5-way image classification set "data" from GitHub (tanverhassantanver/Automated-Identification-of-Medicinal-Plants-Through-Image-Processing-and-Transfer-Learning); label vocabulary: Aristolochia indica, Centella asiatica, giant calotrope, green chiretta, Terminalia bellirica.

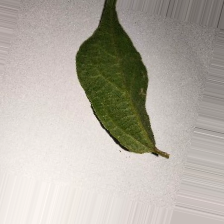
Label: Aristolochia indica

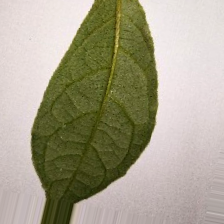
Label: Terminalia bellirica

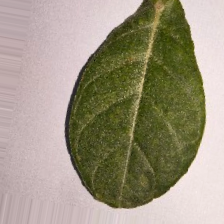
Label: giant calotrope

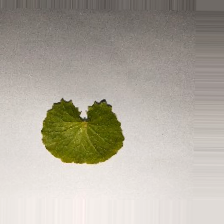
Label: Centella asiatica

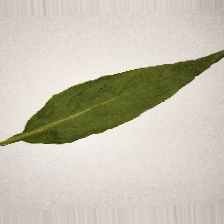
Label: green chiretta

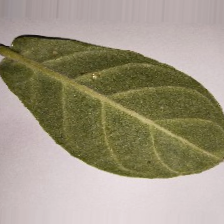
Label: giant calotrope
